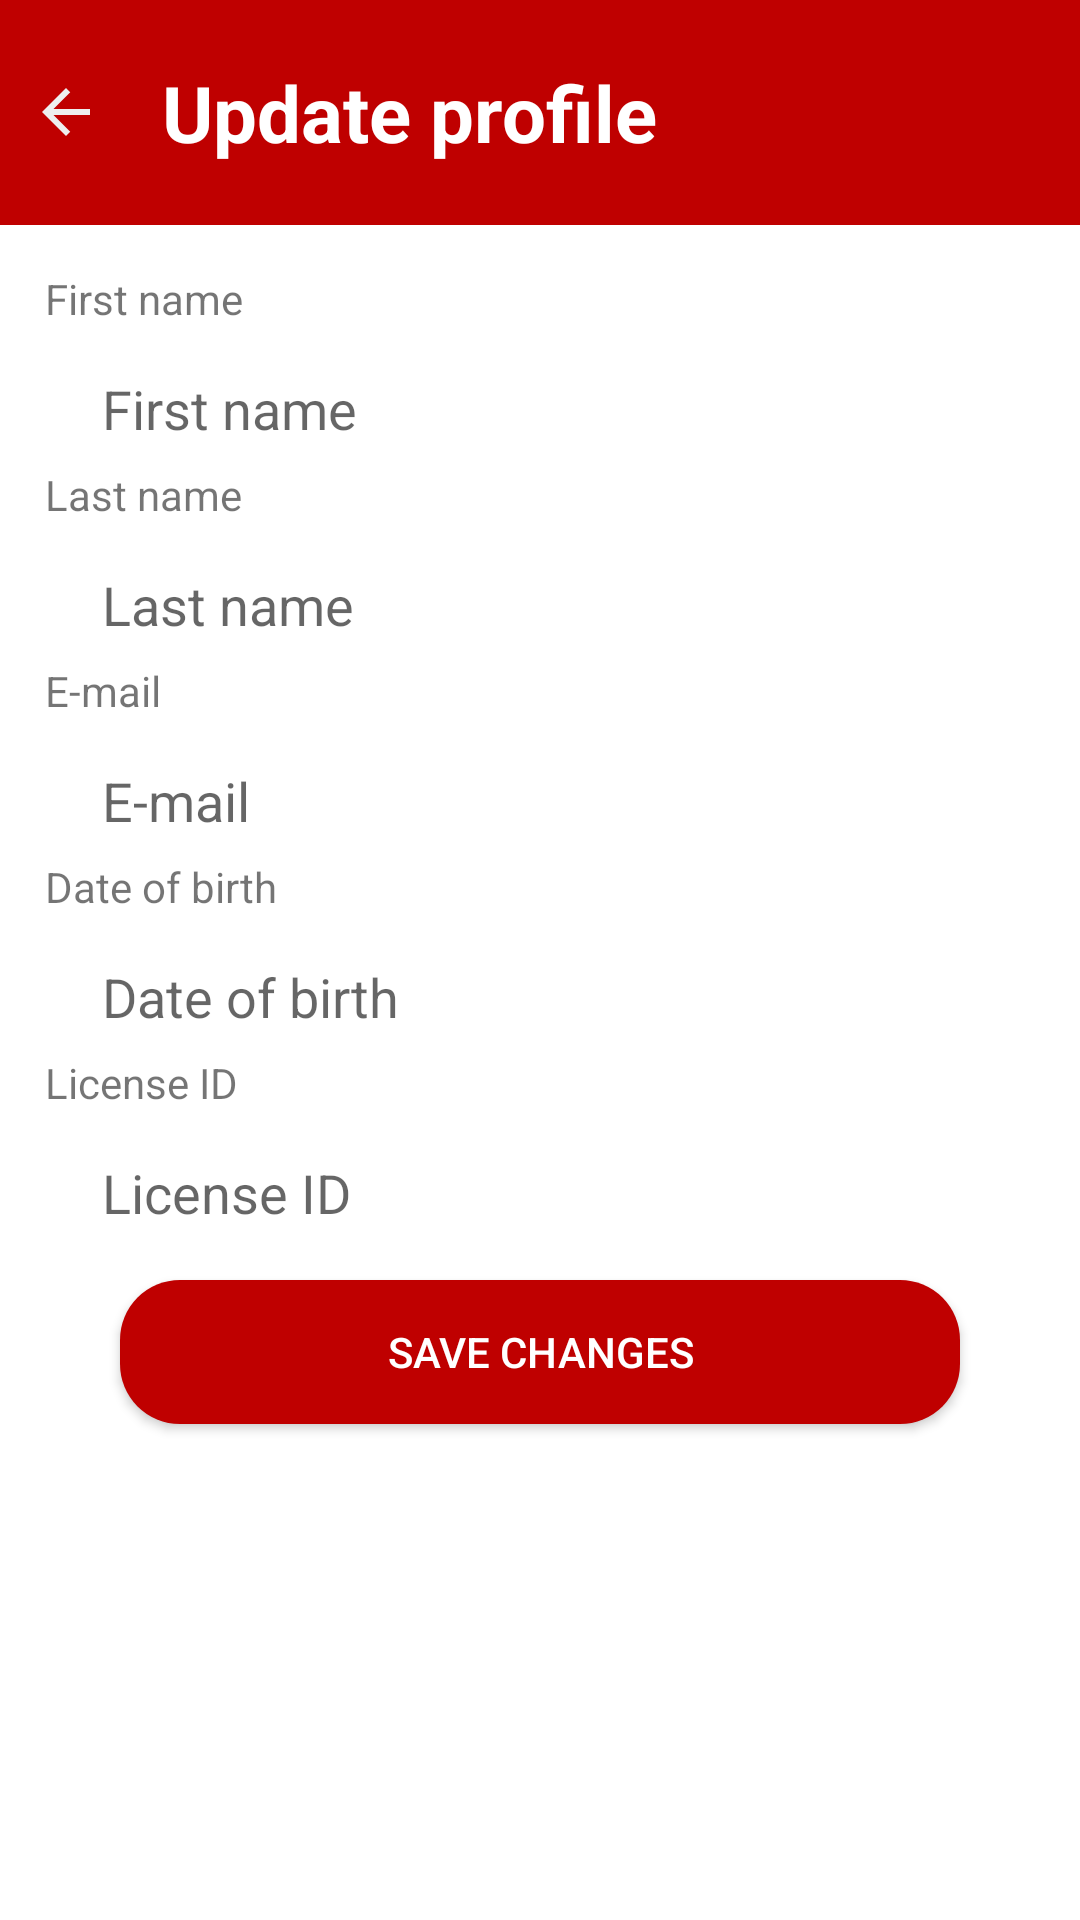

This screen was rendered from an Android layout file. Write that file and the resources it references.
<!-- AndroidManifest.xml: application theme Theme.Autoshare -->
<!-- res/layout/activity_user_update.xml -->
<?xml version="1.0" encoding="utf-8"?>
<RelativeLayout xmlns:android="http://schemas.android.com/apk/res/android"
    xmlns:tools="http://schemas.android.com/tools"
    android:layout_width="match_parent"
    android:layout_height="match_parent"
    android:backgroundTint="@color/app_white"
    tools:context=".ui.user.UserCardActivity">

    <LinearLayout
        android:id="@+id/tv_title_container"
        android:layout_width="match_parent"
        android:layout_height="wrap_content"
        android:layout_alignParentTop="true"
        android:layout_marginBottom="15dp"
        android:background="@color/basic_red">

        <ImageView
            android:id="@+id/arrow_back"
            android:layout_width="wrap_content"
            android:layout_height="wrap_content"
            android:layout_gravity="center_vertical"
            android:layout_marginStart="10dp"
            android:src="@drawable/ic_baseline_arrow_back_24" />

        <TextView
            android:id="@+id/tv_title"
            style="@style/HeadingsStyle"
            android:layout_width="wrap_content"
            android:layout_height="wrap_content"
            android:layout_marginVertical="20dp"
            android:layout_marginStart="20dp"
            android:text="Update profile"
            android:textColor="@color/white"
            android:textStyle="bold" />

    </LinearLayout>

    <ScrollView
        android:layout_width="match_parent"
        android:layout_height="wrap_content"
        android:layout_below="@id/tv_title_container">

        <RelativeLayout
            android:layout_width="match_parent"
            android:layout_height="wrap_content">

            <TextView
                android:id="@+id/label_name"
                android:layout_width="wrap_content"
                android:layout_height="wrap_content"
                android:layout_marginStart="15dp"
                android:text="First name" />

            <EditText
                android:id="@+id/update_user_name"
                android:layout_width="match_parent"
                android:layout_height="wrap_content"
                android:layout_below="@id/label_name"
                android:layout_marginStart="30dp"
                android:layout_marginTop="5dp"
                android:layout_marginEnd="30dp"
                android:autofillHints="name"
                android:backgroundTint="@android:color/white"
                android:hint="@string/first_name"
                android:inputType="text"
                android:singleLine="true" />

            <TextView
                android:id="@+id/label_surname"
                android:layout_width="wrap_content"
                android:layout_height="wrap_content"
                android:layout_marginStart="15dp"
                android:layout_below="@+id/update_user_name"
                android:text="Last name" />

            <EditText
                android:id="@+id/update_user_surname"
                android:layout_width="match_parent"
                android:layout_height="wrap_content"
                android:layout_below="@id/label_surname"
                android:layout_marginStart="30dp"
                android:layout_marginTop="5dp"
                android:layout_marginEnd="30dp"
                android:autofillHints="surname"
                android:backgroundTint="@android:color/white"
                android:hint="@string/last_name"
                android:inputType="text"
                android:singleLine="true" />

            <TextView
                android:id="@+id/label_email"
                android:layout_width="wrap_content"
                android:layout_height="wrap_content"
                android:layout_marginStart="15dp"
                android:layout_below="@+id/update_user_surname"
                android:text="E-mail" />

            <EditText
                android:id="@+id/update_user_email"
                android:layout_width="match_parent"
                android:layout_height="wrap_content"
                android:layout_below="@id/label_email"
                android:layout_marginStart="30dp"
                android:layout_marginTop="5dp"
                android:layout_marginEnd="30dp"
                android:autofillHints="emailAddress"
                android:backgroundTint="@android:color/white"
                android:hint="E-mail"
                android:inputType="textEmailAddress"
                android:singleLine="true" />

            <TextView
                android:id="@+id/label_birthday"
                android:layout_width="wrap_content"
                android:layout_height="wrap_content"
                android:layout_marginStart="15dp"
                android:layout_below="@+id/update_user_email"
                android:text="Date of birth" />

            <EditText
                android:id="@+id/update_user_birthday"
                android:layout_width="match_parent"
                android:layout_height="wrap_content"
                android:layout_below="@id/label_birthday"
                android:layout_marginStart="30dp"
                android:layout_marginTop="5dp"
                android:layout_marginEnd="30dp"
                android:autofillHints=""
                android:backgroundTint="@android:color/white"
                android:hint="Date of birth"
                android:inputType="textPostalAddress" />

            <TextView
                android:id="@+id/label_license"
                android:layout_width="wrap_content"
                android:layout_height="wrap_content"
                android:layout_below="@+id/update_user_birthday"
                android:layout_marginStart="15dp"
                android:text="License ID" />

            <EditText
                android:id="@+id/update_user_license"
                android:layout_width="150dp"
                android:layout_height="wrap_content"
                android:layout_below="@id/label_license"
                android:layout_marginStart="30dp"
                android:layout_marginTop="5dp"
                android:layout_marginEnd="30dp"
                android:autofillHints=""
                android:backgroundTint="@android:color/white"
                android:hint="License ID"
                android:inputType="text"
                android:singleLine="true" />

            <Button
                android:id="@+id/btn_save"
                android:layout_width="match_parent"
                android:layout_height="wrap_content"
                android:layout_below="@+id/update_user_license"
                android:layout_marginLeft="40dp"
                android:layout_marginTop="10dp"
                android:layout_marginRight="40dp"
                android:layout_marginBottom="10dp"
                android:background="@drawable/rounded_corners_box_red"
                android:text="Save changes"
                android:textColor="@android:color/white" />
        </RelativeLayout>

    </ScrollView>

</RelativeLayout>
<!-- resources referenced by this layout -->
<resources>
  <color name="app_white">#eeeeee</color>
  <color name="basic_red">#bf0000</color>
  <color name="white">#FFFFFFFF</color>
  <!-- drawable ic_baseline_arrow_back_24 (drawable) -->
  <vector android:height="24dp" android:tint="#EEEEEE"
      android:viewportHeight="24" android:viewportWidth="24"
      android:width="24dp" xmlns:android="http://schemas.android.com/apk/res/android">
      <path android:fillColor="@android:color/white" android:pathData="M20,11H7.83l5.59,-5.59L12,4l-8,8 8,8 1.41,-1.41L7.83,13H20v-2z"/>
  </vector>
  <!-- drawable rounded_corners_box_red (drawable) -->
  <?xml version="1.0" encoding="utf-8"?>
  <shape xmlns:android="http://schemas.android.com/apk/res/android">
      <solid android:color="@color/basic_red"/>
      <corners android:radius="20dp"/>
      <padding android:left="0dp" android:top="0dp" android:right="0dp" android:bottom="0dp" />
  </shape>
  <string name="first_name">First name</string>
  <string name="last_name">Last name</string>
  <style name="HeadingsStyle" parent="Theme.Autoshare">
          <item name="android:layout_width">wrap_content</item>
          <item name="android:layout_height">wrap_content</item>
          <item name="android:layout_marginTop">30dp</item>
          <item name="android:textSize">26sp</item>
          <item name="android:textColor">@color/dark_grey</item>
          <item name="android:textStyle">bold</item>
      </style>
  <style name="Theme.Autoshare" parent="Theme.MaterialComponents.Light.NoActionBar">
          
          <item name="colorPrimary">#bf0000</item>
          <item name="colorPrimaryVariant">#870000</item>
          <item name="colorOnPrimary">#dddddd</item>
          <item name="colorSurface">#eeeeee</item>
          <item name="colorError">#fa4c2e</item>
          
          <item name="colorSecondary">#444444</item>
          <item name="colorSecondaryVariant">#1d1d1d</item>
          <item name="colorOnSecondary">#111111</item>
          
          <item name="android:statusBarColor" tools:targetApi="l">#bf0000</item>
          
  
          <item name="colorPrimaryDark">#870000</item>
  
          <item name="android:windowDrawsSystemBarBackgrounds">true</item>
  
      </style>
  <color name="dark_grey">#111111</color>
</resources>
